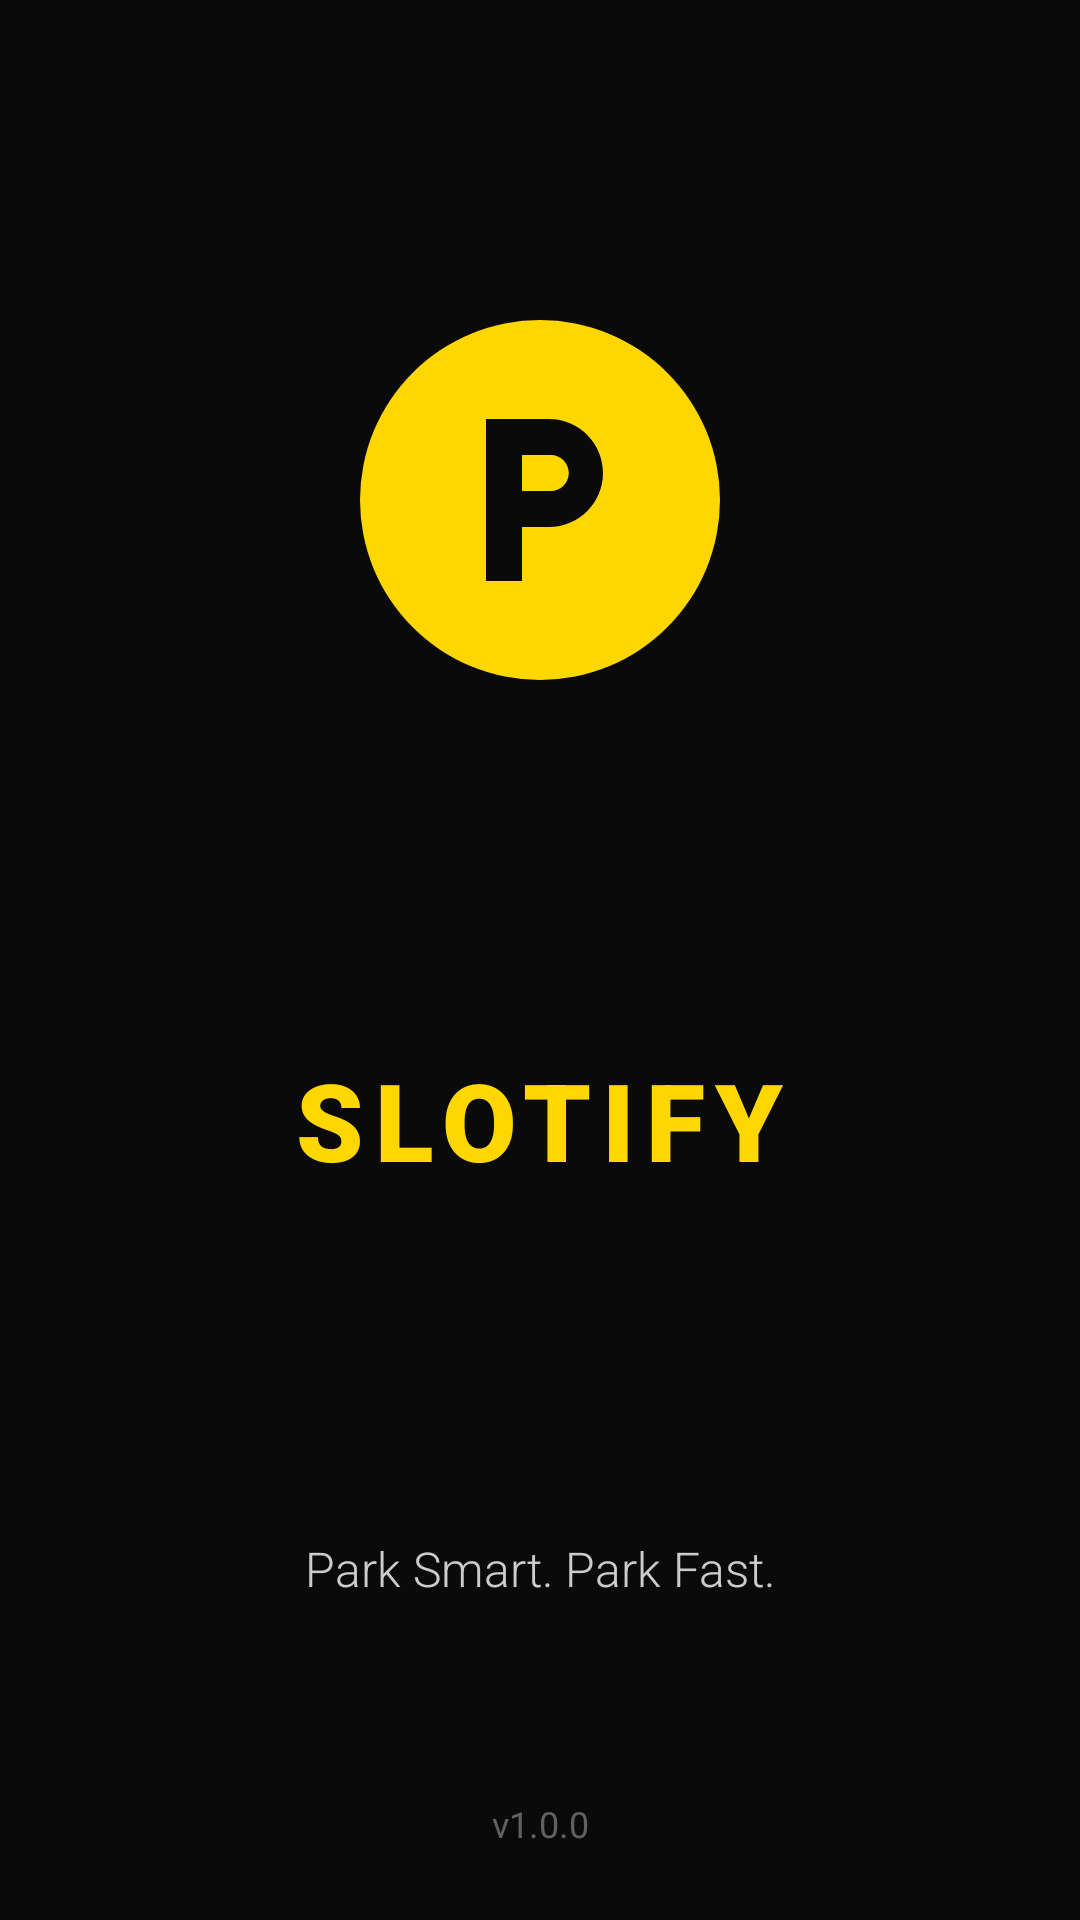

The Android layout XML behind this screen, and the referenced resources:
<!-- AndroidManifest.xml: activity theme Theme.Slotify.Splash -->
<!-- res/layout/activity_splash.xml -->
<?xml version="1.0" encoding="utf-8"?>
<androidx.constraintlayout.widget.ConstraintLayout
    xmlns:android="http://schemas.android.com/apk/res/android"
    xmlns:app="http://schemas.android.com/apk/res-auto"
    android:layout_width="match_parent"
    android:layout_height="match_parent"
    android:background="@color/black_primary">

    
    <ImageView
        android:id="@+id/ivSplashLogo"
        android:layout_width="120dp"
        android:layout_height="120dp"
        android:background="@drawable/bg_logo_circle"
        android:padding="24dp"
        android:src="@drawable/ic_parking"
        app:tint="@color/black_primary"
        android:contentDescription="@string/app_name"
        app:layout_constraintTop_toTopOf="parent"
        app:layout_constraintBottom_toTopOf="@id/tvAppName"
        app:layout_constraintStart_toStartOf="parent"
        app:layout_constraintEnd_toEndOf="parent"/>

    
    <TextView
        android:id="@+id/tvAppName"
        android:layout_width="wrap_content"
        android:layout_height="wrap_content"
        android:layout_marginTop="16dp"
        android:text="SLOTIFY"
        android:textColor="@color/yellow_primary"
        android:textSize="36sp"
        android:fontFamily="sans-serif-black"
        android:letterSpacing="0.1"
        app:layout_constraintTop_toBottomOf="@id/ivSplashLogo"
        app:layout_constraintBottom_toTopOf="@id/tvTagline"
        app:layout_constraintStart_toStartOf="parent"
        app:layout_constraintEnd_toEndOf="parent"/>

    
    <TextView
        android:id="@+id/tvTagline"
        android:layout_width="wrap_content"
        android:layout_height="wrap_content"
        android:layout_marginTop="8dp"
        android:text="Park Smart. Park Fast."
        android:textColor="@color/text_secondary"
        android:textSize="16sp"
        android:fontFamily="sans-serif-light"
        app:layout_constraintTop_toBottomOf="@id/tvAppName"
        app:layout_constraintBottom_toBottomOf="parent"
        app:layout_constraintStart_toStartOf="parent"
        app:layout_constraintEnd_toEndOf="parent"
        app:layout_constraintVertical_bias="0.4"/>

    
    <TextView
        android:id="@+id/tvVersion"
        android:layout_width="wrap_content"
        android:layout_height="wrap_content"
        android:text="v1.0.0"
        android:textColor="@color/text_hint"
        android:textSize="12sp"
        android:layout_marginBottom="24dp"
        app:layout_constraintBottom_toBottomOf="parent"
        app:layout_constraintStart_toStartOf="parent"
        app:layout_constraintEnd_toEndOf="parent"/>

</androidx.constraintlayout.widget.ConstraintLayout>
<!-- resources referenced by this layout -->
<resources>
  <color name="black_primary">#0A0A0A</color>
  <color name="text_hint">#616161</color>
  <color name="text_secondary">#9E9E9E</color>
  <color name="yellow_primary">#FFD700</color>
  <!-- drawable bg_logo_circle (drawable) -->
  <?xml version="1.0" encoding="utf-8"?>
  <shape xmlns:android="http://schemas.android.com/apk/res/android"
      android:shape="oval">
  
      <solid android:color="@color/yellow_primary"/>
  
      <size
          android:width="120dp"
          android:height="120dp"/>
  
  </shape>
  <!-- drawable ic_parking (drawable) -->
  <?xml version="1.0" encoding="utf-8"?>
  <vector xmlns:android="http://schemas.android.com/apk/res/android"
      android:width="24dp"
      android:height="24dp"
      android:viewportWidth="24"
      android:viewportHeight="24">
  
      
      <path
          android:fillColor="#FFFFFF"
          android:pathData="M13,3H6v18h4v-6h3c3.31,0 6,-2.69 6,-6s-2.69,-6 -6,-6zM13.2,11H10V7h3.2c1.1,0 2,0.9 2,2s-0.9,2 -2,2z"/>
  
  </vector>
  <string name="app_name">Slotify</string>
  <style name="Theme.Slotify.Splash" parent="Theme.MaterialComponents.DayNight.NoActionBar">
  
          <item name="android:windowFullscreen">true</item>
          <item name="android:windowContentOverlay">@null</item>
          <item name="android:windowBackground">@color/black_primary</item>
  
      </style>
</resources>
